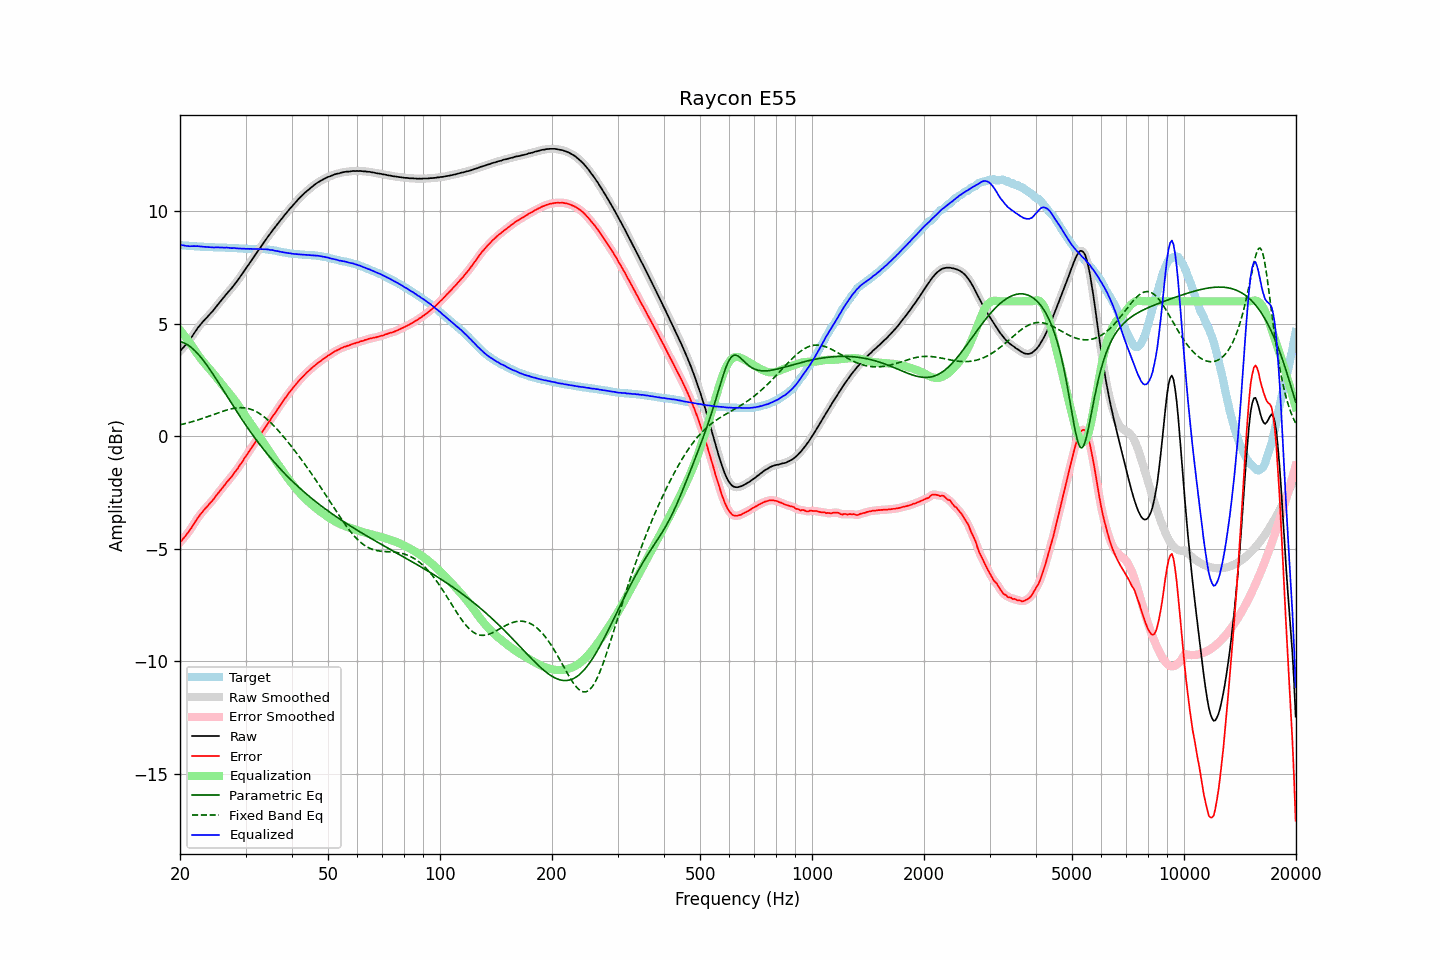

The table this chart was drawn from, first rows:
frequency, raw, error, smoothed, error_smoothed, equalization, parametric_eq, fixed_band_eq, equalized_raw, equalized_smoothed, target
20.00, 3.78, -4.71, 3.78, -4.71, 4.72, 4.21, 0.51, 8.51, 8.51, 8.49
20.20, 3.86, -4.63, 3.86, -4.63, 4.63, 4.19, 0.53, 8.50, 8.50, 8.49
20.40, 3.94, -4.54, 3.94, -4.54, 4.54, 4.16, 0.55, 8.49, 8.48, 8.48
20.61, 4.02, -4.46, 4.02, -4.46, 4.45, 4.13, 0.56, 8.47, 8.47, 8.48
20.81, 4.10, -4.37, 4.10, -4.37, 4.36, 4.10, 0.58, 8.46, 8.46, 8.47
21.02, 4.19, -4.28, 4.19, -4.28, 4.26, 4.05, 0.60, 8.45, 8.45, 8.47
21.23, 4.28, -4.18, 4.28, -4.18, 4.16, 4.00, 0.62, 8.45, 8.45, 8.46
21.44, 4.38, -4.08, 4.39, -4.07, 4.06, 3.95, 0.64, 8.45, 8.45, 8.46
21.66, 4.49, -3.96, 4.49, -3.96, 3.96, 3.89, 0.66, 8.45, 8.45, 8.45
21.87, 4.60, -3.84, 4.60, -3.84, 3.85, 3.82, 0.68, 8.45, 8.45, 8.45
22.09, 4.70, -3.73, 4.71, -3.73, 3.74, 3.75, 0.70, 8.45, 8.45, 8.44
22.31, 4.81, -3.62, 4.81, -3.63, 3.64, 3.68, 0.73, 8.45, 8.45, 8.44
22.54, 4.90, -3.54, 4.90, -3.53, 3.54, 3.60, 0.75, 8.44, 8.44, 8.44
22.76, 4.99, -3.43, 4.99, -3.44, 3.44, 3.51, 0.77, 8.44, 8.43, 8.43
22.99, 5.07, -3.35, 5.07, -3.35, 3.35, 3.42, 0.80, 8.43, 8.43, 8.43
23.22, 5.15, -3.26, 5.15, -3.27, 3.27, 3.33, 0.82, 8.42, 8.42, 8.42
23.45, 5.23, -3.18, 5.23, -3.19, 3.19, 3.23, 0.85, 8.42, 8.41, 8.42
23.69, 5.30, -3.11, 5.31, -3.10, 3.10, 3.13, 0.87, 8.41, 8.41, 8.42
23.92, 5.38, -3.02, 5.38, -3.03, 3.02, 3.03, 0.90, 8.41, 8.41, 8.40
24.16, 5.46, -2.94, 5.46, -2.95, 2.94, 2.93, 0.92, 8.40, 8.40, 8.40
24.40, 5.53, -2.87, 5.54, -2.86, 2.86, 2.82, 0.95, 8.39, 8.40, 8.40
24.65, 5.62, -2.78, 5.62, -2.78, 2.77, 2.71, 0.97, 8.39, 8.39, 8.40
24.89, 5.71, -2.68, 5.71, -2.68, 2.68, 2.60, 1.00, 8.40, 8.39, 8.39
25.14, 5.80, -2.59, 5.80, -2.59, 2.59, 2.49, 1.03, 8.40, 8.40, 8.39
25.39, 5.89, -2.50, 5.89, -2.49, 2.50, 2.38, 1.05, 8.40, 8.40, 8.39
25.65, 5.98, -2.41, 5.98, -2.41, 2.41, 2.27, 1.08, 8.39, 8.39, 8.39
25.91, 6.07, -2.32, 6.07, -2.32, 2.32, 2.15, 1.10, 8.39, 8.39, 8.39
26.16, 6.15, -2.23, 6.16, -2.23, 2.23, 2.04, 1.12, 8.38, 8.39, 8.39
26.43, 6.24, -2.14, 6.24, -2.14, 2.14, 1.93, 1.15, 8.38, 8.39, 8.39
26.69, 6.33, -2.04, 6.33, -2.05, 2.06, 1.81, 1.17, 8.39, 8.38, 8.38
26.96, 6.41, -1.96, 6.41, -1.96, 1.97, 1.70, 1.19, 8.38, 8.38, 8.37
27.23, 6.49, -1.88, 6.49, -1.88, 1.88, 1.59, 1.21, 8.37, 8.37, 8.37
27.50, 6.57, -1.80, 6.58, -1.79, 1.79, 1.47, 1.22, 8.36, 8.37, 8.37
27.77, 6.66, -1.71, 6.67, -1.70, 1.70, 1.36, 1.24, 8.36, 8.36, 8.37
28.05, 6.76, -1.60, 6.76, -1.61, 1.61, 1.25, 1.25, 8.37, 8.36, 8.36
28.33, 6.84, -1.52, 6.85, -1.51, 1.51, 1.14, 1.26, 8.35, 8.36, 8.36
28.62, 6.94, -1.42, 6.94, -1.41, 1.41, 1.03, 1.27, 8.35, 8.35, 8.36
28.90, 7.04, -1.30, 7.04, -1.31, 1.31, 0.92, 1.27, 8.35, 8.35, 8.35
29.19, 7.14, -1.20, 7.14, -1.20, 1.20, 0.81, 1.27, 8.34, 8.34, 8.34
29.48, 7.24, -1.10, 7.25, -1.09, 1.09, 0.70, 1.27, 8.34, 8.34, 8.34
29.78, 7.35, -0.98, 7.35, -0.99, 0.99, 0.60, 1.27, 8.34, 8.34, 8.33
30.08, 7.45, -0.88, 7.45, -0.88, 0.88, 0.49, 1.26, 8.33, 8.33, 8.33
30.38, 7.56, -0.77, 7.56, -0.77, 0.77, 0.39, 1.24, 8.33, 8.33, 8.33
30.68, 7.66, -0.66, 7.66, -0.66, 0.67, 0.28, 1.23, 8.33, 8.33, 8.33
30.99, 7.77, -0.55, 7.77, -0.56, 0.56, 0.18, 1.21, 8.33, 8.33, 8.32
31.30, 7.87, -0.45, 7.87, -0.45, 0.45, 0.08, 1.18, 8.33, 8.33, 8.32
31.61, 7.97, -0.36, 7.98, -0.35, 0.35, -0.02, 1.15, 8.32, 8.33, 8.33
31.93, 8.08, -0.25, 8.08, -0.25, 0.25, -0.11, 1.12, 8.33, 8.32, 8.33
32.24, 8.18, -0.14, 8.19, -0.14, 0.14, -0.21, 1.08, 8.33, 8.33, 8.33
32.57, 8.29, -0.03, 8.29, -0.03, 0.04, -0.30, 1.04, 8.33, 8.33, 8.32
32.89, 8.39, 0.07, 8.39, 0.07, -0.07, -0.40, 0.99, 8.32, 8.32, 8.32
33.22, 8.49, 0.17, 8.49, 0.17, -0.18, -0.49, 0.94, 8.32, 8.32, 8.32
33.55, 8.59, 0.28, 8.60, 0.28, -0.28, -0.58, 0.89, 8.31, 8.31, 8.32
33.89, 8.70, 0.39, 8.70, 0.39, -0.39, -0.67, 0.83, 8.31, 8.31, 8.31
34.23, 8.80, 0.50, 8.80, 0.50, -0.50, -0.76, 0.77, 8.31, 8.31, 8.30
34.57, 8.90, 0.60, 8.90, 0.60, -0.60, -0.84, 0.71, 8.30, 8.30, 8.30
34.92, 8.99, 0.71, 9.00, 0.71, -0.71, -0.93, 0.64, 8.28, 8.29, 8.29
35.27, 9.09, 0.82, 9.09, 0.82, -0.82, -1.01, 0.57, 8.28, 8.28, 8.27
35.62, 9.19, 0.93, 9.19, 0.92, -0.92, -1.10, 0.50, 8.27, 8.26, 8.26
35.97, 9.27, 1.02, 9.28, 1.03, -1.03, -1.18, 0.42, 8.24, 8.25, 8.26
... 635 more rows
